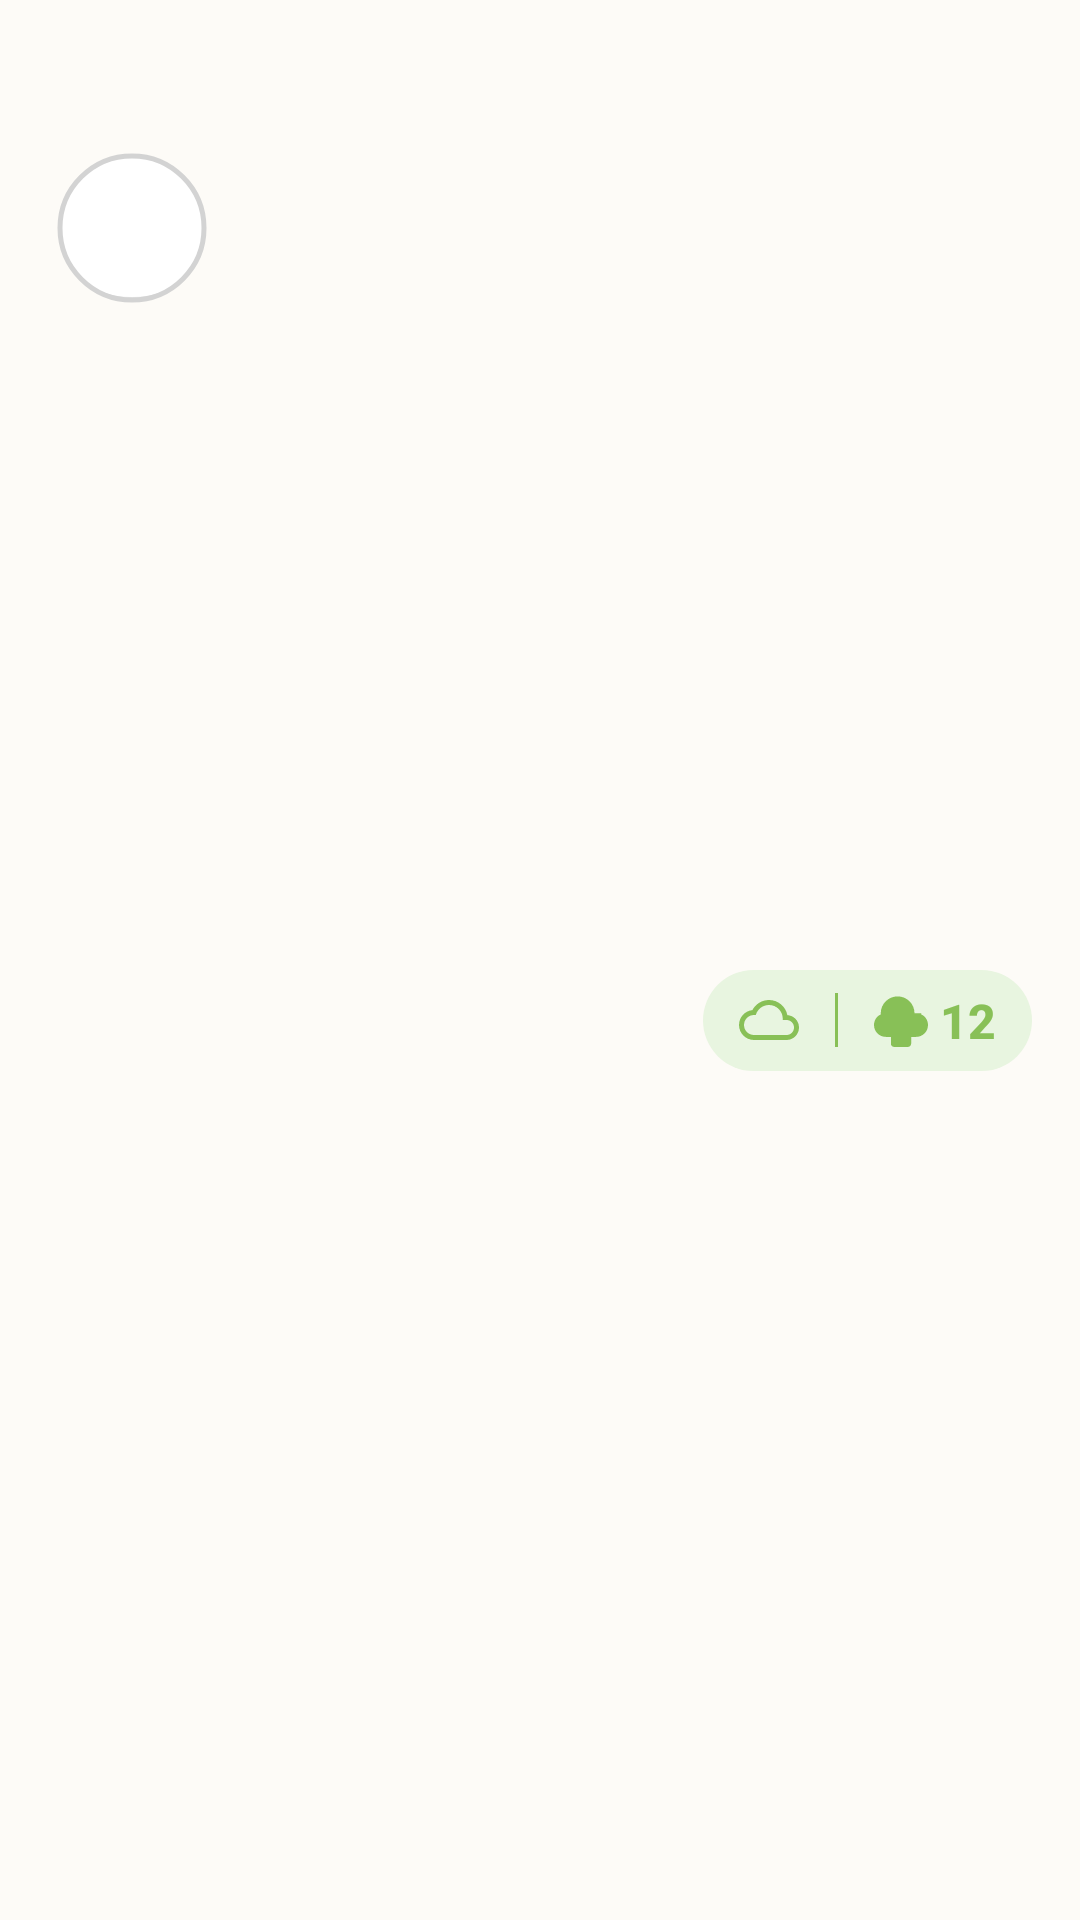

Reconstruct the res/layout file that produces this screen, plus the resources it refers to.
<!-- AndroidManifest.xml: application theme AppTheme -->
<!-- res/layout/view_top_bar.xml -->
<?xml version="1.0" encoding="utf-8"?>
<androidx.constraintlayout.widget.ConstraintLayout
    xmlns:android="http://schemas.android.com/apk/res/android"
    xmlns:app="http://schemas.android.com/apk/res-auto"
    android:id="@+id/topBarContainer"
    android:layout_width="match_parent"
    android:layout_height="wrap_content"
    android:background="@android:color/transparent"
    android:paddingHorizontal="16dp"
    android:paddingTop="12dp"
    android:paddingBottom="8dp">

    
    <com.google.android.material.imageview.ShapeableImageView
        android:id="@+id/imgAvatar"
        android:layout_width="56dp"
        android:layout_height="56dp"
        android:layout_marginTop="36dp"

        android:background="@drawable/bg_avatar_circle"

        app:strokeWidth="1.5dp"
        app:strokeColor="@color/shadow_gray"

        app:shapeAppearanceOverlay="@style/CircleImageStyle"

        android:padding="4dp"

        android:src="@drawable/img_asian_male_avatar"
        android:scaleType="centerCrop"
        android:contentDescription="User Avatar"

        app:layout_constraintStart_toStartOf="parent"
        app:layout_constraintTop_toTopOf="parent" />

    
    <LinearLayout
        android:id="@+id/pillContainer"
        android:layout_width="wrap_content"
        android:layout_height="wrap_content"
        android:layout_marginTop="36dp"
        android:orientation="horizontal"
        android:gravity="center_vertical"
        android:background="@drawable/bg_pill_green"
        app:layout_constraintEnd_toEndOf="parent"
        app:layout_constraintTop_toTopOf="parent"
        app:layout_constraintBottom_toBottomOf="parent">

        
        <ImageView
            android:id="@+id/imgCloudSync"
            android:layout_width="20dp"
            android:layout_height="20dp"
            android:src="@drawable/ic_cloud_sync"
            android:contentDescription="Sync Status"
            app:tint="@color/matcha_green" />

        
        <View
            android:layout_width="12dp"
            android:layout_height="1dp" />

        
        <View
            android:layout_width="1dp"
            android:layout_height="18dp"
            android:background="@color/matcha_green" />

        
        <View
            android:layout_width="12dp"
            android:layout_height="1dp" />

        
        <ImageView
            android:id="@+id/imgTreeIcon"
            android:layout_width="18dp"
            android:layout_height="18dp"
            android:src="@drawable/ic_tree"
            android:contentDescription="Tree Lives" />

        
        <TextView
            android:id="@+id/tvTreeLives"
            android:layout_width="wrap_content"
            android:layout_height="wrap_content"
            android:text="12"
            android:textColor="@color/matcha_green"
            android:textSize="16sp"
            android:textStyle="bold"
            android:fontFamily="sans-serif-medium"
            android:layout_marginStart="4dp" />

    </LinearLayout>

</androidx.constraintlayout.widget.ConstraintLayout>
<!-- resources referenced by this layout -->
<resources>
  <color name="matcha_green">#88C057</color>
  <color name="shadow_gray">#D3D3D3</color>
  <!-- drawable bg_avatar_circle (drawable) -->
  <?xml version="1.0" encoding="utf-8"?>
  <layer-list xmlns:android="http://schemas.android.com/apk/res/android">
  
  
      <item android:top="4dp"
          xmlns:android="http://schemas.android.com/apk/res/android">
          <shape android:shape="oval">
              <solid android:color="@color/shadow_gray" />/>
          </shape>
      </item>
  
      
      <item
      android:bottom="4dp">
      <shape android:shape="oval">
          <solid android:color="@color/card_white" />
          <stroke
              android:width="1dp"
              android:color="@color/divider" />
      </shape>
      </item>
  
  
  </layer-list>
  <!-- drawable bg_pill_green (drawable) -->
  <?xml version="1.0" encoding="utf-8"?>
  <shape xmlns:android="http://schemas.android.com/apk/res/android"
      android:shape="rectangle">
      <solid android:color="@color/pill_green_bg" />
      <corners android:radius="20dp" />
      <padding
          android:left="12dp"
          android:top="6dp"
          android:right="12dp"
          android:bottom="6dp" />
  </shape>
  <!-- drawable ic_cloud_sync (drawable) -->
  <?xml version="1.0" encoding="utf-8"?>
  <vector xmlns:android="http://schemas.android.com/apk/res/android"
      android:width="24dp"
      android:height="24dp"
      android:viewportWidth="24"
      android:viewportHeight="24">
      <path
          android:fillColor="@color/matcha_green"
          android:pathData="M19.35,10.04C18.67,6.59 15.64,4 12,4 9.11,4 6.6,5.64 5.35,8.04 2.34,8.36 0,10.91 0,14c0,3.31 2.69,6 6,6h13c2.76,0 5,-2.24 5,-5 0,-2.64 -2.05,-4.78 -4.65,-4.96zM19,18H6c-2.21,0 -4,-1.79 -4,-4s1.79,-4 4,-4h0.71C7.37,7.69 9.48,6 12,6c3.04,0 5.5,2.46 5.5,5.5v0.5H19c1.66,0 3,1.34 3,3s-1.34,3 -3,3z"/>
  </vector>
  <!-- drawable ic_tree (drawable) -->
  <?xml version="1.0" encoding="utf-8"?>
  <vector xmlns:android="http://schemas.android.com/apk/res/android"
      android:width="24dp"
      android:height="24dp"
      android:viewportWidth="512"
      android:viewportHeight="512">
      <path
          android:fillColor="#88C057"
          android:pathData="M384,192c0,-88.4 -71.6,-160 -160,-160S64,103.6 64,192c0,3.8 0.2,7.6 0.4,11.4C27.6,217.7 0,258 0,304c0,61.9 50.1,112 112,112h48v64c0,17.7 14.3,32 32,32h128c17.7,0 32,-14.3 32,-32v-64h48c61.9,0 112,-50.1 112,-112 0,-46 -27.6,-86.3 -64.4,-100.6 0.2,-3.8 0.4,-7.6 0.4,-11.4z"/>
  </vector>
  <style name="CircleImageStyle">
          <item name="cornerFamily">rounded</item>
          <item name="cornerSize">50%</item>
      </style>
  <color name="card_white">#FFFFFF</color>
  <color name="divider">#E8E8E8</color>
  <color name="pill_green_bg">#E8F5E0</color>
  <color name="cream_background">#FDFBF7</color>
  <color name="colorAccent">#88C057</color>
  <color name="colorPrimaryVariant">#6FA043</color>
  <color name="colorBackground">#FDFBF7</color>
  <color name="colorSecondaryVariant">#E5A020</color>
  <color name="colorOnBackground">#2D3436</color>
  <color name="colorSurface">#FFFFFF</color>
</resources>
